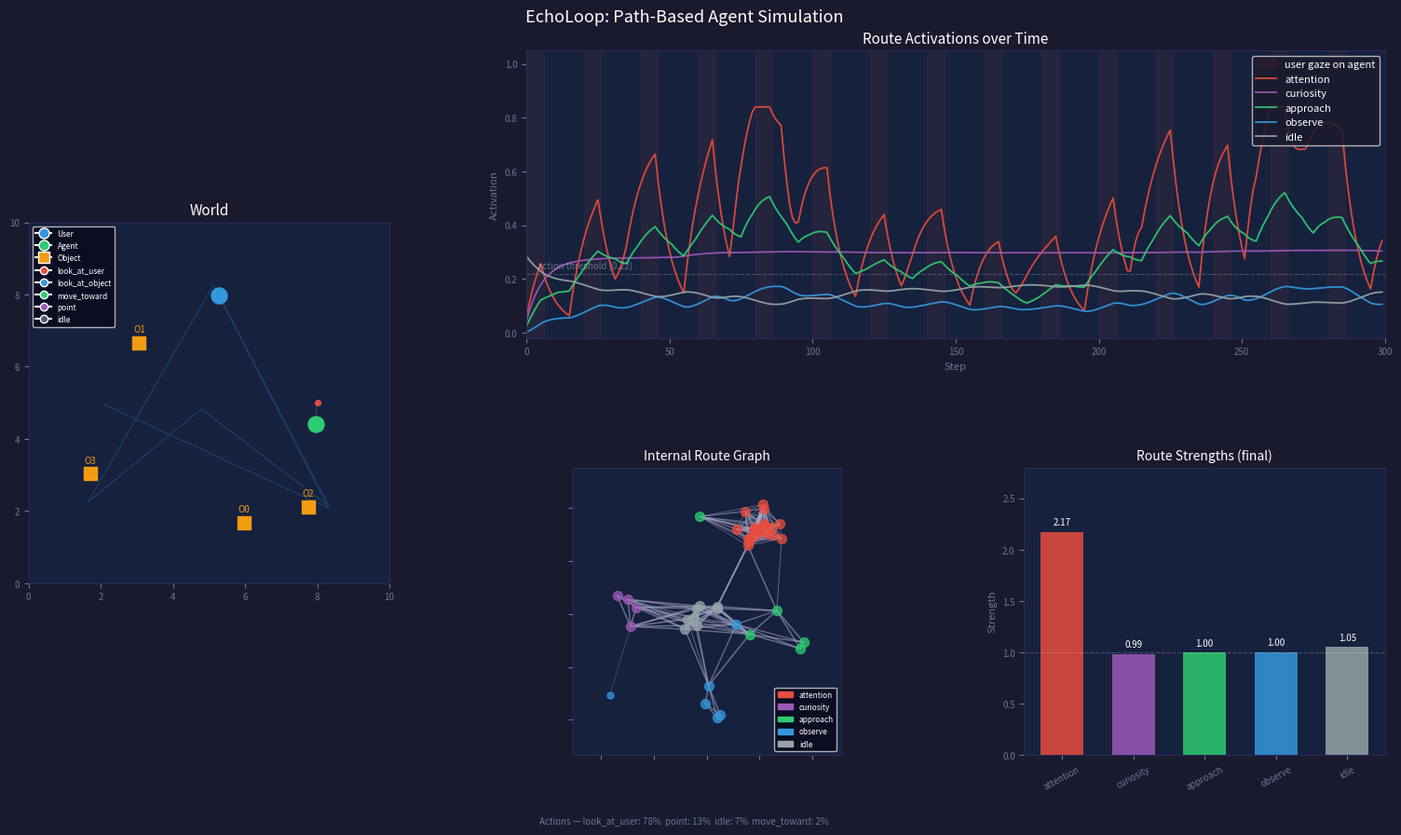

Here is the Python script that generated this plot: (Note: this script raises an exception after producing the figure.)
#!/usr/bin/env python3
"""
EchoLoop — 経路が本体のエージェントシミュレーション

仮説: 行動はニューラルネットではなく「内部経路」の読み出し。
外界入力は循環ルートを歪めるだけ。よく通る経路は強化、使われない経路は減衰。
"""
import os
import random
from collections import Counter

import numpy as np
import matplotlib.pyplot as plt
import matplotlib.patches as mpatches
from matplotlib.lines import Line2D

# ── 定数 ─────────────────────────────────────────────────────────────────────
WORLD_SIZE     = 10.0
N_STEPS        = 300
ACTION_THRESH  = 0.22   # この閾値を超えたルートがアクションを発火
CONNECT_RADIUS = 0.70   # ノード接続半径
GROW_PROB      = 0.06   # 毎stepのノード生成確率
GROW_EXPLOIT   = 0.80   # 80%: active edge周辺, 20%: ランダム

ROUTE_NAMES  = ['attention', 'curiosity', 'approach', 'observe', 'idle']
ROUTE_COLORS = dict(zip(ROUTE_NAMES,
                        ['#e74c3c', '#9b59b6', '#2ecc71', '#3498db', '#95a5a6']))

# ルート間影響 (src → dst): weight  ※負値は抑制
ROUTE_FLOW = {
    ('attention', 'observe'):   0.40,
    ('attention', 'approach'):  0.15,
    ('curiosity', 'observe'):   0.50,
    ('curiosity', 'approach'):  0.20,
    ('observe',   'curiosity'): 0.25,
    ('approach',  'attention'): 0.30,
    ('idle',      'curiosity'): 0.08,
    ('idle',      'attention'): 0.08,
    ('approach',  'idle'):     -0.30,
    ('observe',   'idle'):     -0.20,
    ('attention', 'idle'):     -0.15,
}

ACTION_MAP = {
    'attention': 'look_at_user',
    'curiosity': 'point',
    'approach':  'move_toward',
    'observe':   'look_at_object',
    'idle':      'idle',
}

ACTION_COLORS = {
    'look_at_user':   '#e74c3c',
    'look_at_object': '#3498db',
    'move_toward':    '#2ecc71',
    'point':          '#9b59b6',
    'idle':           '#555577',
}

GAZE_PHASE    = 20    # ユーザー視線サイクル長 (steps)
GAZE_ON_AGENT = 0.30  # サイクルのうち agent を見ている割合


# ── Vec2 ──────────────────────────────────────────────────────────────────────
class Vec2:
    __slots__ = ('x', 'y')

    def __init__(self, x: float, y: float):
        self.x, self.y = float(x), float(y)

    def dist(self, other: 'Vec2') -> float:
        return float(np.hypot(self.x - other.x, self.y - other.y))

    def arr(self) -> np.ndarray:
        return np.array([self.x, self.y])


# ── WorldObject ───────────────────────────────────────────────────────────────
class WorldObject:
    def __init__(self, x: float, y: float, oid: int):
        self.pos      = Vec2(x, y)
        self.id       = oid
        self.interest = random.uniform(0.6, 1.4)


# ── User ──────────────────────────────────────────────────────────────────────
class User:
    def __init__(self, x: float, y: float):
        self.pos      = Vec2(x, y)
        self.gaze     = np.array([1.0, 0.0])  # 単位ベクトル
        self.reaction = 0.0                    # -1 (拒絶) … +1 (歓迎)

    def look_at(self, target: Vec2):
        d = target.arr() - self.pos.arr()
        n = np.linalg.norm(d)
        if n > 1e-6:
            self.gaze = d / n

    def step_toward(self, target: Vec2, speed: float = 0.12):
        d = target.arr() - self.pos.arr()
        n = np.linalg.norm(d)
        if n > speed:
            v = d / n * speed
            self.pos.x += v[0]
            self.pos.y += v[1]

    def gaze_align(self, target: Vec2) -> float:
        """0..1 — ターゲット方向と gaze の一致度"""
        d = target.arr() - self.pos.arr()
        n = np.linalg.norm(d)
        if n < 1e-6:
            return 0.0
        return float(np.clip(np.dot(self.gaze, d / n), 0.0, 1.0))


# ── Node / Edge ───────────────────────────────────────────────────────────────
class Node:
    _counter = 0

    def __init__(self, x: float, y: float, tag: str):
        self.id         = Node._counter
        Node._counter  += 1
        self.x, self.y  = float(x), float(y)
        self.tag        = tag
        self.activation = 0.0
        self.edges: list['Edge'] = []


class Edge:
    __slots__ = ('a', 'b', 'strength', 'usage')

    def __init__(self, a: Node, b: Node):
        self.a        = a
        self.b        = b
        self.strength = 1.0
        self.usage    = 0.0


# ── Agent ─────────────────────────────────────────────────────────────────────
class Agent:
    def __init__(self, x: float, y: float):
        self.pos    = Vec2(x, y)
        # 各ルート: act=活性度 (0..1), str=経路強度 (0.2..2.5)
        self.routes = {n: {'act': 0.0, 'str': 1.0} for n in ROUTE_NAMES}
        self.routes['idle']['act'] = 0.30  # 初期ベースライン

        self.nodes: list[Node] = []
        self.edges: list[Edge] = []
        self._init_graph()

        self.action     = 'idle'
        self.history    = {n: [] for n in ROUTE_NAMES}
        self.action_log: list[str] = []

    # ── 内部グラフ初期化 ──────────────────────────────────────────────────────
    def _init_graph(self):
        centers = {
            'attention': ( 0.5,  0.8),
            'curiosity': (-0.8,  0.1),
            'approach':  ( 0.8, -0.1),
            'observe':   ( 0.0, -0.8),
            'idle':      ( 0.0,  0.0),
        }
        for tag, (cx, cy) in centers.items():
            for _ in range(4):
                self.nodes.append(
                    Node(cx + random.gauss(0, 0.15), cy + random.gauss(0, 0.15), tag)
                )
        self._connect()

    def _connect(self):
        """CONNECT_RADIUS 以内のノードペアにエッジを張る (重複除外)"""
        seen = {(e.a.id, e.b.id) for e in self.edges}
        seen |= {(e.b.id, e.a.id) for e in self.edges}
        for i, a in enumerate(self.nodes):
            for b in self.nodes[i + 1:]:
                if (a.id, b.id) in seen:
                    continue
                if np.hypot(a.x - b.x, a.y - b.y) < CONNECT_RADIUS:
                    e = Edge(a, b)
                    self.edges.append(e)
                    a.edges.append(e)
                    b.edges.append(e)
                    seen.add((a.id, b.id))

    def _grow(self):
        """80% よく使われる経路周辺 / 20% 完全ランダムでノードを生やす"""
        if random.random() > GROW_PROB:
            return
        if random.random() < GROW_EXPLOIT and self.edges:
            top = max(self.edges, key=lambda e: e.usage)
            cx  = (top.a.x + top.b.x) / 2 + random.gauss(0, 0.10)
            cy  = (top.a.y + top.b.y) / 2 + random.gauss(0, 0.10)
            tag = top.a.tag
        else:
            cx  = random.gauss(0, 0.70)
            cy  = random.gauss(0, 0.70)
            tag = random.choice(ROUTE_NAMES)
        self.nodes.append(Node(cx, cy, tag))
        self._connect()

    # ── ノードグラフ内の活性化フロー ──────────────────────────────────────────
    def _flow(self):
        """ノードグラフ内の活性化フロー。ルートには逆伝播しない。
        ノードは構造的学習の記録 (edge.usage / edge.strength) に特化する。"""
        delta = {nd.id: 0.0 for nd in self.nodes}
        for e in self.edges:
            flow = e.a.activation * e.strength
            delta[e.b.id] += flow * 0.12
            delta[e.a.id] += e.b.activation * e.strength * 0.12
            e.usage += flow * 0.5
        for nd in self.nodes:
            nd.activation = float(np.clip(nd.activation + delta[nd.id], 0.0, 2.0))

    # ── 毎 step の更新 ────────────────────────────────────────────────────────
    def update(self, user: User, objects: list[WorldObject]) -> str:
        udist = self.pos.dist(user.pos)

        # 1. 外界入力を算出
        attention_in = user.gaze_align(self.pos) * float(np.exp(-udist / 5.0))
        curiosity_in = float(np.clip(
            sum(o.interest * np.exp(-self.pos.dist(o.pos) / 4.0) for o in objects)
            / max(1, len(objects)), 0.0, 1.0
        ))
        approach_in = float(np.clip(1.0 - udist / 8.0, 0.0, 1.0)) * (0.5 + user.reaction * 0.5)

        # 2. 外界入力 → ルート活性化を押し上げ (distortion)
        self.routes['attention']['act'] += attention_in  * 0.22
        self.routes['curiosity']['act'] += curiosity_in  * 0.16
        self.routes['approach']['act']  += approach_in   * 0.14
        self.routes['idle']['act']      += 0.04           # 常時ベースライン

        # 3. ルート間相互作用 (内部循環) ※str は学習の読み出しに使うが流量には掛けない
        delta = {k: 0.0 for k in ROUTE_NAMES}
        for (src, dst), w in ROUTE_FLOW.items():
            delta[dst] += self.routes[src]['act'] * w * 0.06
        for tag, dv in delta.items():
            self.routes[tag]['act'] = float(np.clip(self.routes[tag]['act'] + dv, 0.0, 1.0))

        # 4. ルート活性化 → タグ付きノードへ注入 (グラフは構造学習レイヤ)
        for nd in self.nodes:
            nd.activation += self.routes[nd.tag]['act'] * 0.06

        # 5. グラフ内フロー (ルートへは逆伝播しない)
        self._flow()

        # 6. 減衰 (使われない経路は弱まる)
        for r in self.routes.values():
            r['act'] = float(np.clip(r['act'] * 0.84, 0.0, 1.0))
        for nd in self.nodes:
            nd.activation *= 0.78

        # 7. ノード生成
        self._grow()

        # 8. アクション発火: 最高活性ルートが閾値超え
        # str (学習強度) を読み出しに掛けることで強化された経路が優先されやすい
        best_tag = max(self.routes,
                       key=lambda t: self.routes[t]['act'] * self.routes[t]['str'])
        best_act = self.routes[best_tag]['act']
        action   = ACTION_MAP[best_tag] if best_act > ACTION_THRESH else 'idle'
        self.action = action

        # 9. ユーザー reaction → ルート強度を強化/減衰
        if abs(user.reaction) > 0.05:
            self.routes[best_tag]['str'] = float(np.clip(
                self.routes[best_tag]['str'] + user.reaction * 0.02, 0.2, 2.5
            ))

        # 10. エッジ強度更新 (よく通る経路は強化)
        for e in self.edges:
            if e.usage > 0.05:
                e.strength  = float(np.clip(e.strength + 0.006, 0.0, 3.0))
                e.usage    *= 0.85
            else:
                e.strength  = float(np.clip(e.strength * 0.998, 0.1, 3.0))

        for tag in ROUTE_NAMES:
            self.history[tag].append(self.routes[tag]['act'])
        self.action_log.append(action)
        return action


# ── シミュレーション実行 ──────────────────────────────────────────────────────
def simulate():
    objects = [WorldObject(random.uniform(1.5, 8.5), random.uniform(1.5, 8.5), i)
               for i in range(4)]
    user  = User(2.0, 5.0)
    agent = Agent(8.0, 5.0)

    waypoints = [Vec2(8.5, 2.0), Vec2(5.0, 8.5), Vec2(1.5, 2.0), Vec2(5.0, 5.0)]
    wp_i = 0
    traj_u: list[tuple] = []
    traj_a: list[tuple] = []

    # 粗い視線シナリオ: GAZE_PHASE ごとに 4 フェーズを循環
    # 0: agent を見る(注目)  1: 物を見る(共同注意)
    # 2: 視線そらし(無視)    3: 近づく(接近)
    PHASES = [
        ('gaze_agent',  0.30),
        ('gaze_object', 0.30),
        ('neutral',     0.20),
        ('approach',    0.20),
    ]
    cum = np.cumsum([p for _, p in PHASES])

    for step in range(N_STEPS):
        # ユーザー移動
        user.step_toward(waypoints[wp_i])
        if user.pos.dist(waypoints[wp_i]) < 0.3:
            wp_i = (wp_i + 1) % len(waypoints)

        phase = (step % GAZE_PHASE) / GAZE_PHASE
        if phase < cum[0]:                 # agent を見て反応する
            user.look_at(agent.pos)
            user.reaction = 0.5
        elif phase < cum[1]:               # 最近オブジェクトを見る
            nearest = min(objects, key=lambda o: user.pos.dist(o.pos))
            user.look_at(nearest.pos)
            user.reaction = 0.0
        elif phase < cum[2]:               # 視線そらし
            angle = step * 0.18
            user.gaze     = np.array([np.cos(angle), np.sin(angle)])
            user.reaction = -0.15
        else:                              # 肯定的な近距離接触
            user.look_at(agent.pos)
            user.reaction = 0.4

        action = agent.update(user, objects)

        # move_toward 時に物理移動
        if action == 'move_toward':
            d = user.pos.arr() - agent.pos.arr()
            n = np.linalg.norm(d)
            if n > 1.2:
                v = d / n * 0.10
                agent.pos.x += v[0]
                agent.pos.y += v[1]
            else:
                user.reaction = min(user.reaction, -0.2)  # 近づきすぎ → 負の反応

        traj_u.append((user.pos.x,  user.pos.y))
        traj_a.append((agent.pos.x, agent.pos.y))

    return agent, objects, traj_u, traj_a


# ── 可視化 ────────────────────────────────────────────────────────────────────
def visualize(agent: Agent, objects: list[WorldObject],
              traj_u: list[tuple], traj_a: list[tuple]):
    fig = plt.figure(figsize=(16, 9), facecolor='#1a1a2e')
    gs  = fig.add_gridspec(2, 3, hspace=0.45, wspace=0.38,
                            left=0.06, right=0.97, top=0.93, bottom=0.09)
    ax_world = fig.add_subplot(gs[:, 0])
    ax_acts  = fig.add_subplot(gs[0, 1:])
    ax_graph = fig.add_subplot(gs[1, 1])
    ax_str   = fig.add_subplot(gs[1, 2])

    for ax in (ax_world, ax_acts, ax_graph, ax_str):
        ax.set_facecolor('#16213e')
        for spine in ax.spines.values():
            spine.set_edgecolor('#2a2a5a')
        ax.tick_params(colors='#667799', labelsize=7)

    # ── World ──────────────────────────────────────────────────────────────
    ax_world.set_xlim(0, WORLD_SIZE)
    ax_world.set_ylim(0, WORLD_SIZE)
    ax_world.set_aspect('equal')
    ax_world.set_title('World', color='white', fontsize=11, pad=6)

    ux, uy = zip(*traj_u)
    agent_xs, agent_ys = zip(*traj_a)
    ax_world.plot(ux, uy, color='#3498db', alpha=0.22, lw=1)
    ax_world.plot(agent_xs, agent_ys, color='#2ecc71', alpha=0.22, lw=1)
    ax_world.scatter(*traj_u[-1],  s=150, c='#3498db', zorder=5)
    ax_world.scatter(*traj_a[-1], s=150, c='#2ecc71', zorder=5)

    for obj in objects:
        ax_world.scatter(obj.pos.x, obj.pos.y, s=90, c='#f39c12', marker='s', zorder=4)
        ax_world.text(obj.pos.x, obj.pos.y + 0.30, f'O{obj.id}',
                      color='#f39c12', fontsize=7, ha='center')

    # アクション種別を色付きドットで軌跡上に表示
    for i in range(0, N_STEPS, 10):
        c = ACTION_COLORS.get(agent.action_log[i], '#ffffff')
        ax_world.scatter(*traj_a[i], s=14, c=c, alpha=0.65, zorder=3)

    legend_handles = [
        Line2D([0],[0], marker='o', color='w', markerfacecolor='#3498db', ms=8, label='User'),
        Line2D([0],[0], marker='o', color='w', markerfacecolor='#2ecc71', ms=8, label='Agent'),
        Line2D([0],[0], marker='s', color='w', markerfacecolor='#f39c12', ms=8, label='Object'),
    ] + [
        Line2D([0],[0], marker='o', color='w', markerfacecolor=c, ms=6, label=a)
        for a, c in ACTION_COLORS.items()
    ]
    ax_world.legend(handles=legend_handles, loc='upper left', facecolor='#0a0a1e',
                    labelcolor='white', fontsize=6, framealpha=0.85)

    # ── Route Activations ──────────────────────────────────────────────────
    ax_acts.set_title('Route Activations over Time', color='white', fontsize=11, pad=6)
    ax_acts.set_xlim(0, N_STEPS)
    ax_acts.set_ylim(-0.02, 1.05)
    ax_acts.axhline(ACTION_THRESH, color='white', alpha=0.22, ls='--', lw=0.8)
    ax_acts.text(4, ACTION_THRESH + 0.02, f'action threshold ({ACTION_THRESH})',
                 color='white', alpha=0.35, fontsize=7)

    # ユーザーが agent を見ているフェーズを赤くシェード
    for s in range(0, N_STEPS, GAZE_PHASE):
        end = min(s + int(GAZE_PHASE * GAZE_ON_AGENT), N_STEPS)
        ax_acts.axvspan(s, end, alpha=0.07, color='#e74c3c',
                        label='user gaze on agent' if s == 0 else '')

    for name in ROUTE_NAMES:
        ax_acts.plot(agent.history[name], label=name,
                     color=ROUTE_COLORS[name], lw=1.3, alpha=0.92)

    ax_acts.legend(loc='upper right', facecolor='#1a1a2e',
                   labelcolor='white', fontsize=8, framealpha=0.85)
    ax_acts.set_xlabel('Step', color='#667799', fontsize=8)
    ax_acts.set_ylabel('Activation', color='#667799', fontsize=8)

    # ── Internal Route Graph ───────────────────────────────────────────────
    ax_graph.set_title('Internal Route Graph', color='white', fontsize=10, pad=6)
    ax_graph.set_aspect('equal')
    xs = [nd.x for nd in agent.nodes]
    ys = [nd.y for nd in agent.nodes]
    margin = 0.35
    ax_graph.set_xlim(min(xs) - margin, max(xs) + margin)
    ax_graph.set_ylim(min(ys) - margin, max(ys) + margin)
    ax_graph.tick_params(labelbottom=False, labelleft=False)

    for e in agent.edges:
        alpha = float(np.clip(e.strength / 2.5, 0.04, 0.55))
        lw    = float(np.clip(e.strength * 0.4, 0.2, 1.5))
        ax_graph.plot([e.a.x, e.b.x], [e.a.y, e.b.y],
                      color='#aaaacc', alpha=alpha, lw=lw)

    for nd in agent.nodes:
        c  = ROUTE_COLORS.get(nd.tag, '#ffffff')
        sz = 12 + nd.activation * 25
        ax_graph.scatter(nd.x, nd.y, s=sz, c=c, alpha=0.75, zorder=3)

    ax_graph.legend(
        handles=[mpatches.Patch(color=ROUTE_COLORS[n], label=n) for n in ROUTE_NAMES],
        loc='lower right', facecolor='#0a0a1e', labelcolor='white',
        fontsize=6, framealpha=0.85,
    )

    # ── Route Strengths ────────────────────────────────────────────────────
    ax_str.set_title('Route Strengths (final)', color='white', fontsize=10, pad=6)
    strengths = [agent.routes[n]['str'] for n in ROUTE_NAMES]
    colors_b  = [ROUTE_COLORS[n] for n in ROUTE_NAMES]
    bars = ax_str.bar(ROUTE_NAMES, strengths, color=colors_b, alpha=0.85, width=0.6)
    ax_str.axhline(1.0, color='white', alpha=0.22, ls='--', lw=0.8)
    ax_str.set_ylim(0, 2.8)
    ax_str.set_ylabel('Strength', color='#667799', fontsize=8)
    ax_str.tick_params(axis='x', rotation=28, labelsize=7)
    for bar, s in zip(bars, strengths):
        ax_str.text(bar.get_x() + bar.get_width() / 2, s + 0.05,
                    f'{s:.2f}', ha='center', va='bottom', color='white', fontsize=7)

    counts  = Counter(agent.action_log)
    total   = len(agent.action_log)
    summary = '  '.join(f'{k}: {v/total*100:.0f}%' for k, v in counts.most_common())
    fig.text(0.50, 0.008, f'Actions — {summary}',
             color='#667799', fontsize=7, ha='center')

    fig.suptitle('EchoLoop: Path-Based Agent Simulation',
                 color='white', fontsize=13, y=0.98)

    _img = os.path.normpath(os.path.join(os.path.dirname(os.path.abspath(__file__)), '..', 'images'))
    os.makedirs(_img, exist_ok=True)
    out = os.path.join(_img, 'echoloop_result.png')
    plt.savefig(out, dpi=150, bbox_inches='tight', facecolor='#1a1a2e')
    print(f"Saved → {out}")
    plt.show()


# ── エントリポイント ───────────────────────────────────────────────────────────
if __name__ == '__main__':
    random.seed(42)
    np.random.seed(42)
    Node._counter = 0  # 再現性のためリセット

    print("EchoLoop: running simulation ...")
    agent, objects, traj_u, traj_a = simulate()

    print(f"\nNodes: {len(agent.nodes)}  (started: 20)   Edges: {len(agent.edges)}")
    print("Final route states:")
    for name in ROUTE_NAMES:
        r = agent.routes[name]
        print(f"  {name:12s}  act={r['act']:.3f}  str={r['str']:.3f}")

    counts = Counter(agent.action_log)
    total  = len(agent.action_log)
    print("\nAction distribution:")
    for act, cnt in counts.most_common():
        print(f"  {act:20s}  {cnt:3d}  ({cnt / total * 100:.0f}%)")

    visualize(agent, objects, traj_u, traj_a)
